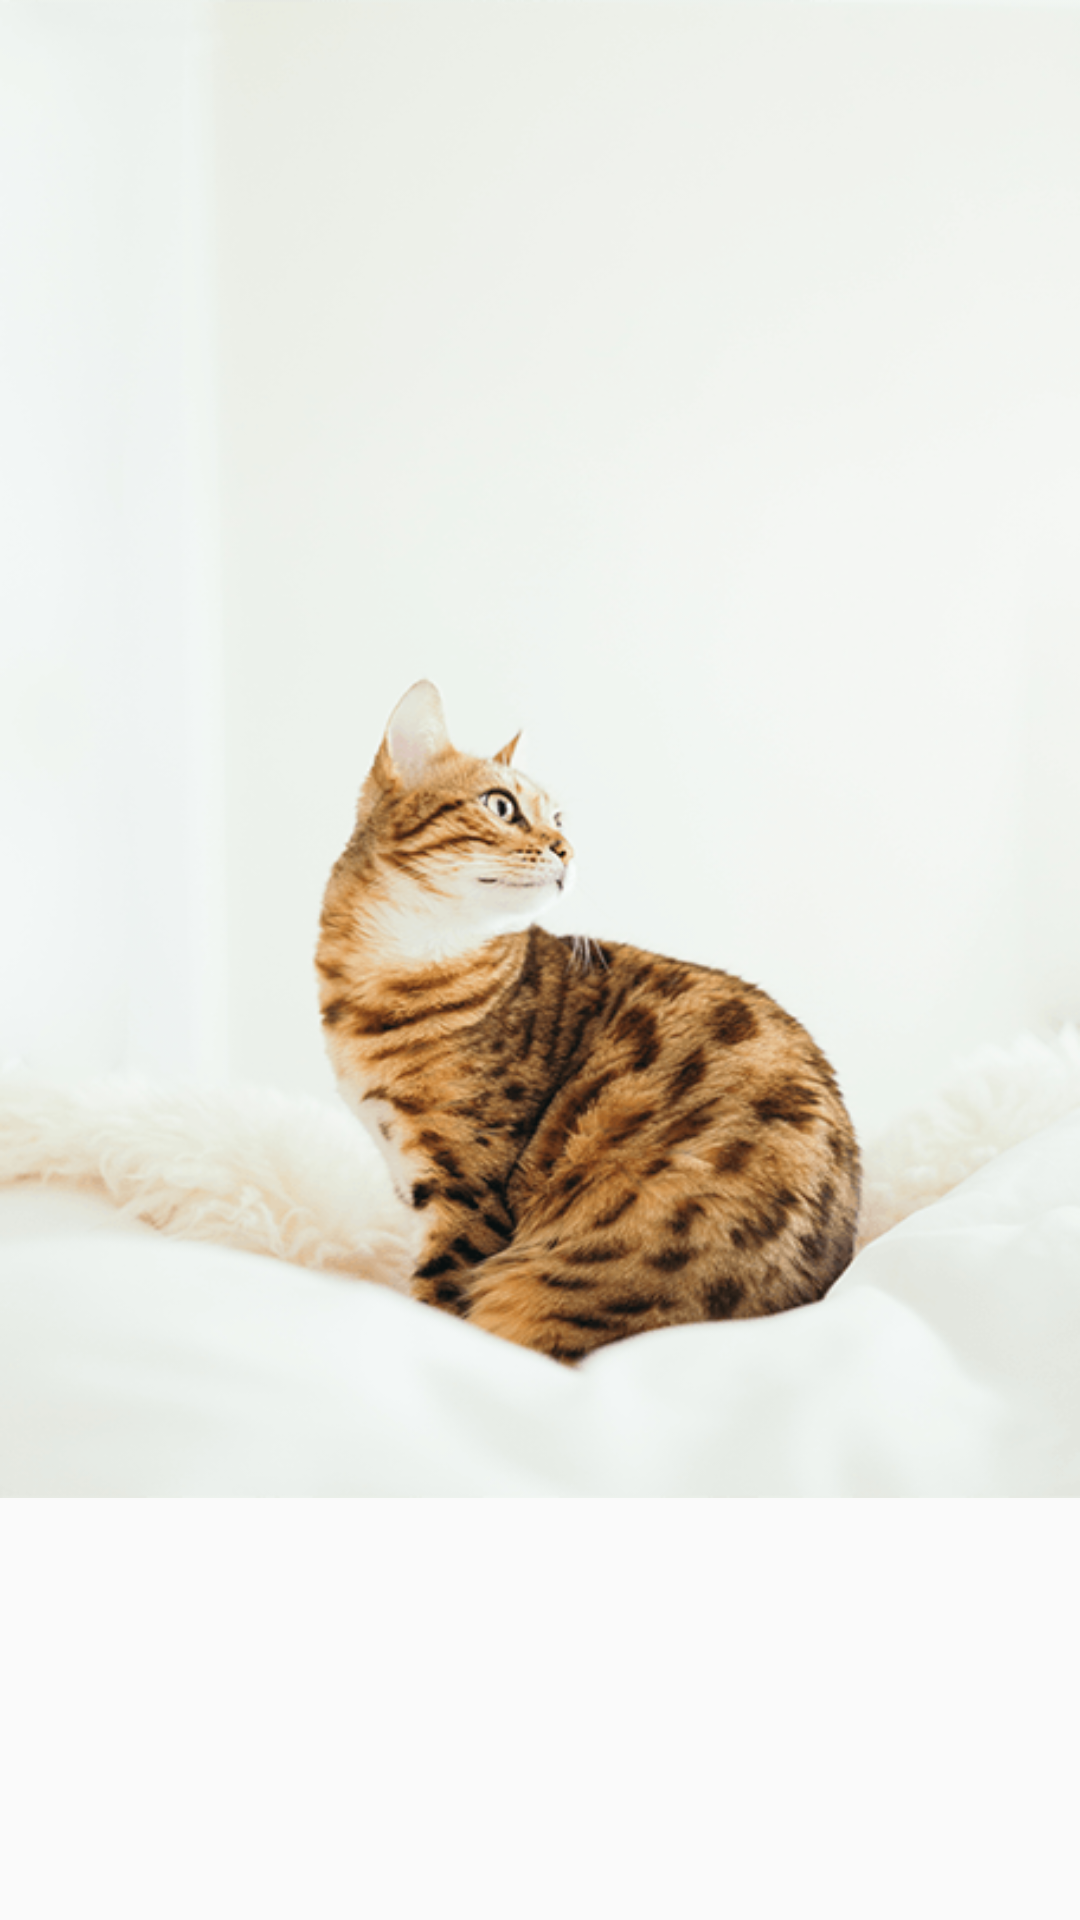

This screen was rendered from an Android layout file. Write that file and the resources it references.
<!-- AndroidManifest.xml: application theme AppTheme -->
<!-- res/layout/fragment_foto_kucing1.xml -->
<?xml version="1.0" encoding="utf-8"?>
<LinearLayout
    xmlns:android="http://schemas.android.com/apk/res/android" android:layout_width="match_parent"
    android:layout_height="wrap_content"
    android:orientation="vertical">
    
    <ImageView
        android:layout_width="match_parent"
        android:layout_height="499.2dp"
        android:scaleType="fitXY"
        android:src="@drawable/kucing4"/>

</LinearLayout>
<!-- resources referenced by this layout -->
<resources>
  <!-- drawable kucing4: png bitmap (drawable, 117774 bytes) -->
  <style name="AppTheme" parent="Theme.AppCompat.Light.NoActionBar">
          
          <item name="colorPrimary">@color/colorPrimary</item>
          <item name="android:windowLightStatusBar">true</item>
          <item name="colorPrimaryDark">@color/colorPrimaryDark</item>
          <item name="colorAccent">@color/colorAccent</item>
      </style>
  <color name="colorPrimary">#3F51B5</color>
  <color name="colorPrimaryDark">#303F9F</color>
  <color name="colorAccent">#ffffff</color>
</resources>
